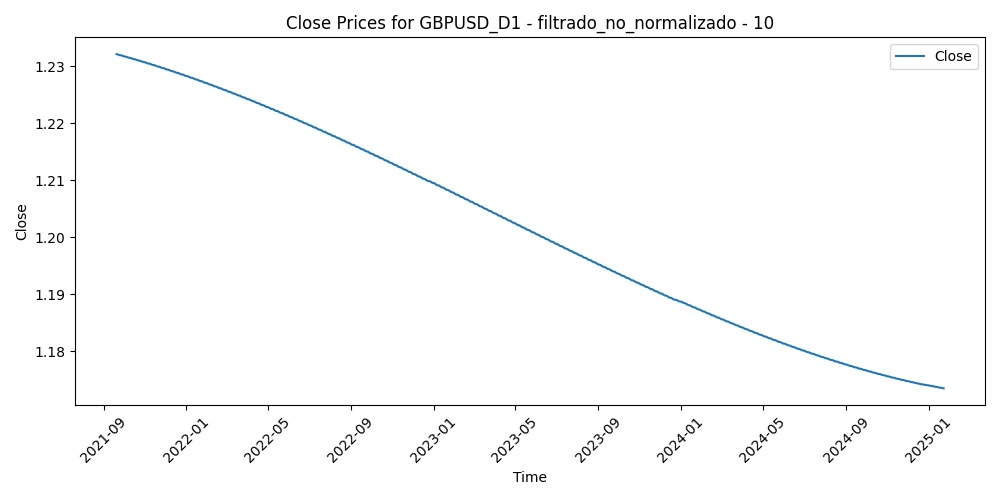

Values plotted in this chart, from the file beside it:
Time, Close, Volume, diferencia_media_10
2021-09-20, 1.232, 45769, 0.01363
2021-09-21, 1.232, 52324, 0.01156
2021-09-22, 1.232, 57674, 0.01438
2021-09-23, 1.232, 57945, 0.002854
2021-09-24, 1.232, 47324, 0.006474
2021-09-27, 1.232, 50950, 0.002113
2021-09-28, 1.232, 60395, 0.01559
2021-09-29, 1.232, 66027, 0.02233
2021-09-30, 1.232, 57616, 0.01426
2021-10-01, 1.232, 70487, 0.005334
2021-10-04, 1.232, 56311, -0.001302
2021-10-05, 1.232, 55887, -0.003433
2021-10-06, 1.232, 66662, 0.000586
2021-10-07, 1.232, 49823, -0.003536
2021-10-08, 1.232, 51108, -0.004489
2021-10-11, 1.231, 45948, -0.003239
2021-10-12, 1.231, 56711, -0.001818
2021-10-13, 1.231, 57584, -0.007024
2021-10-14, 1.231, 47613, -0.006406
2021-10-15, 1.231, 47646, -0.01153
2021-10-18, 1.231, 46051, -0.008568
2021-10-19, 1.231, 45529, -0.01318
2021-10-20, 1.231, 46668, -0.01401
2021-10-21, 1.231, 47359, -0.009166
2021-10-22, 1.231, 56617, -0.004067
2021-10-25, 1.231, 56319, -0.003216
2021-10-26, 1.231, 54018, -0.001397
2021-10-27, 1.231, 61586, 0.001931
2021-10-28, 1.231, 69761, -0.002478
2021-10-29, 1.231, 63860, 0.007082
2021-11-01, 1.231, 55449, 0.009411
2021-11-02, 1.231, 53429, 0.01247
2021-11-03, 1.231, 59415, 0.004163
2021-11-04, 1.231, 56728, 0.01968
2021-11-05, 1.231, 54919, 0.01764
2021-11-08, 1.23, 48554, 0.008567
2021-11-09, 1.23, 54742, 0.007453
2021-11-10, 1.23, 64907, 0.01951
2021-11-11, 1.23, 46019, 0.01888
2021-11-12, 1.23, 44209, 0.01136
2021-11-15, 1.23, 46172, 0.008944
2021-11-16, 1.23, 57873, 0.005427
2021-11-17, 1.23, 60145, -0.002903
2021-11-18, 1.23, 50978, -0.003646
2021-11-19, 1.23, 60876, 0.001455
2021-11-22, 1.23, 68675, 0.004583
2021-11-23, 1.23, 63583, 0.004443
2021-11-24, 1.23, 65125, 0.008768
2021-11-25, 1.23, 46992, 0.00901
2021-11-26, 1.23, 76300, 0.007082
2021-11-29, 1.23, 51128, 0.007968
2021-11-30, 1.23, 81802, 0.007891
2021-12-01, 1.23, 78138, 0.00863
2021-12-02, 1.23, 49166, 0.003908
2021-12-03, 1.229, 73086, 0.008678
2021-12-06, 1.229, 59179, 0.004008
2021-12-07, 1.229, 53289, 0.004833
2021-12-08, 1.229, 64259, 0.007575
2021-12-09, 1.229, 53075, 0.00491
2021-12-10, 1.229, 51095, -0.000223
... 809 more rows
